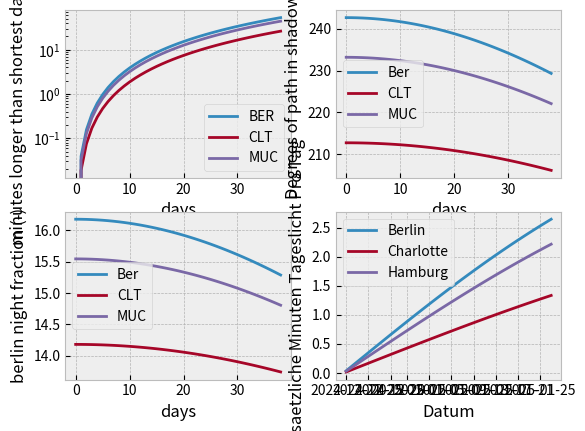

Reproduce this figure in Python.
#!/Library/Frameworks/Python.framework/Versions/3.10/bin/python3
import matplotlib.pyplot as plt
from   matplotlib.ticker import (MultipleLocator, AutoMinorLocator)
import datetime as dt
import sys
import numpy as np
plt.style.use('bmh')

def calcDaylight(degNorth):
    earthTilt = 23.5*np.pi/180
    latBerlin = 52.52*np.pi/180
    latCharlotte = 35.22*np.pi/180
    latMuc =  48.3*np.pi/180
    minutes_per_day = 24*60
    sun_orbit_omega = 2*np.pi/365.25 #rad/day
    tilt_phis = []
    berlin_alphas = []
    clt_alphas = []
    muc_alphas = []
    berlin_night_fracs = []
    clt_night_fracs = []
    muc_night_fracs = []
    berlin_night_minutes = []
    clt_night_minutes = []
    muc_night_minutes = []
    berlin_new_minutes = []
    clt_new_minutes = []
    muc_new_minutes = []
    start_date = dt.date(2024, 12, 21)
    
    days = np.arange(0,31+8)
    dates = [start_date + dt.timedelta(days=int(day)) for day in days]



    for day in days:
        tilt_phi = earthTilt*np.cos(sun_orbit_omega*day)
        tilt_phis.append(tilt_phi)
        berlin_alpha = np.pi+2*np.arcsin(np.sin(latBerlin)*np.sin(tilt_phi)/np.cos(latBerlin))
        clt_alpha = np.pi+2*np.arcsin(np.sin(latCharlotte)*np.sin(tilt_phi)/np.cos(latCharlotte))
        muc_alpha = np.pi+2*np.arcsin(np.sin(latMuc)*np.sin(tilt_phi)/np.cos(latMuc))
        berlin_alphas.append(berlin_alpha)
        clt_alphas.append(clt_alpha)
        muc_alphas.append(muc_alpha)
        berlin_night_frac = berlin_alpha/(2*np.pi)
        clt_night_frac = clt_alpha/(2*np.pi)
        muc_night_frac = muc_alpha/(2*np.pi)
        berlin_night_fracs.append(berlin_night_frac)
        clt_night_fracs.append(clt_night_frac)
        muc_night_fracs.append(muc_night_frac)
        berlin_night_minutes.append(minutes_per_day*berlin_night_frac)
        clt_night_minutes.append(minutes_per_day*clt_night_frac)
        muc_night_minutes.append(minutes_per_day*muc_night_frac)
    
    berlin_minutes_longer_than_shortest = max(berlin_night_minutes) - berlin_night_minutes
    clt_minutes_longer_than_shortest = max(clt_night_minutes) - clt_night_minutes
    muc_minutes_longer_than_shortest = max(muc_night_minutes) - muc_night_minutes


    for i in range(len(days)-1):
        berlin_delta = berlin_night_minutes[i]-berlin_night_minutes[i+1]
        clt_delta = clt_night_minutes[i]-clt_night_minutes[i+1]
        muc_delta = muc_night_minutes[i]-muc_night_minutes[i+1]
        berlin_new_minutes.append(berlin_delta)
        clt_new_minutes.append(clt_delta)
        muc_new_minutes.append(muc_delta)
        print(dates[i], berlin_delta, clt_delta, muc_delta)
        

        

    fig2 = plt.figure(2)
    ax1 = fig2.add_subplot(221)
    #line1 = plt.plot(days,np.degrees(tilt_phis))
    ax1.set_xlabel('days')
    ax1.semilogy(days,berlin_minutes_longer_than_shortest,label="BER")
    ax1.semilogy(days,clt_minutes_longer_than_shortest,label="CLT")
    ax1.semilogy(days,muc_minutes_longer_than_shortest,label="MUC")
    ax1.set_ylabel('minutes longer than shortest day (min)')
    plt.legend()


    ax2 = fig2.add_subplot(222)
    line1 = plt.plot(days,np.degrees(berlin_alphas),label='Ber')
    line2 = plt.plot(days,np.degrees(clt_alphas),label='CLT')
    line3 = plt.plot(days,np.degrees(muc_alphas),label='MUC')
    ax2.set_xlabel('days')
    ax2.set_ylabel('Degrees of path in shadow)')
    plt.legend()

    ax3 = fig2.add_subplot(223)
    line1 = plt.plot(days,24*np.array(berlin_night_fracs),label='Ber')
    line2 = plt.plot(days,24*np.array(clt_night_fracs),label='CLT')
    line3 = plt.plot(days,24*np.array(muc_night_fracs),label='MUC')
    ax3.set_xlabel('days')
    ax3.set_ylabel('berlin night fraction (-)')
    plt.legend()

    ax4 = fig2.add_subplot(224)
    line1 = plt.plot(dates[0:-1],berlin_new_minutes,label='Berlin')
    line2 = plt.plot(dates[0:-1],clt_new_minutes,label='Charlotte')
    line3 = plt.plot(dates[0:-1],muc_new_minutes,label='Hamburg')
    ax4.set_xlabel('Datum')
    ax4.set_ylabel('Zusaetzliche Minuten Tageslicht Pro Tag')
    plt.legend()


    plt.show(block=False)
    plt.show()
    #print(type(sPath))










if __name__ == '__main__':
    n = len(sys.argv)
    print("Total arguments passed:", n)

    degNorth = 0
    calcDaylight(degNorth)
